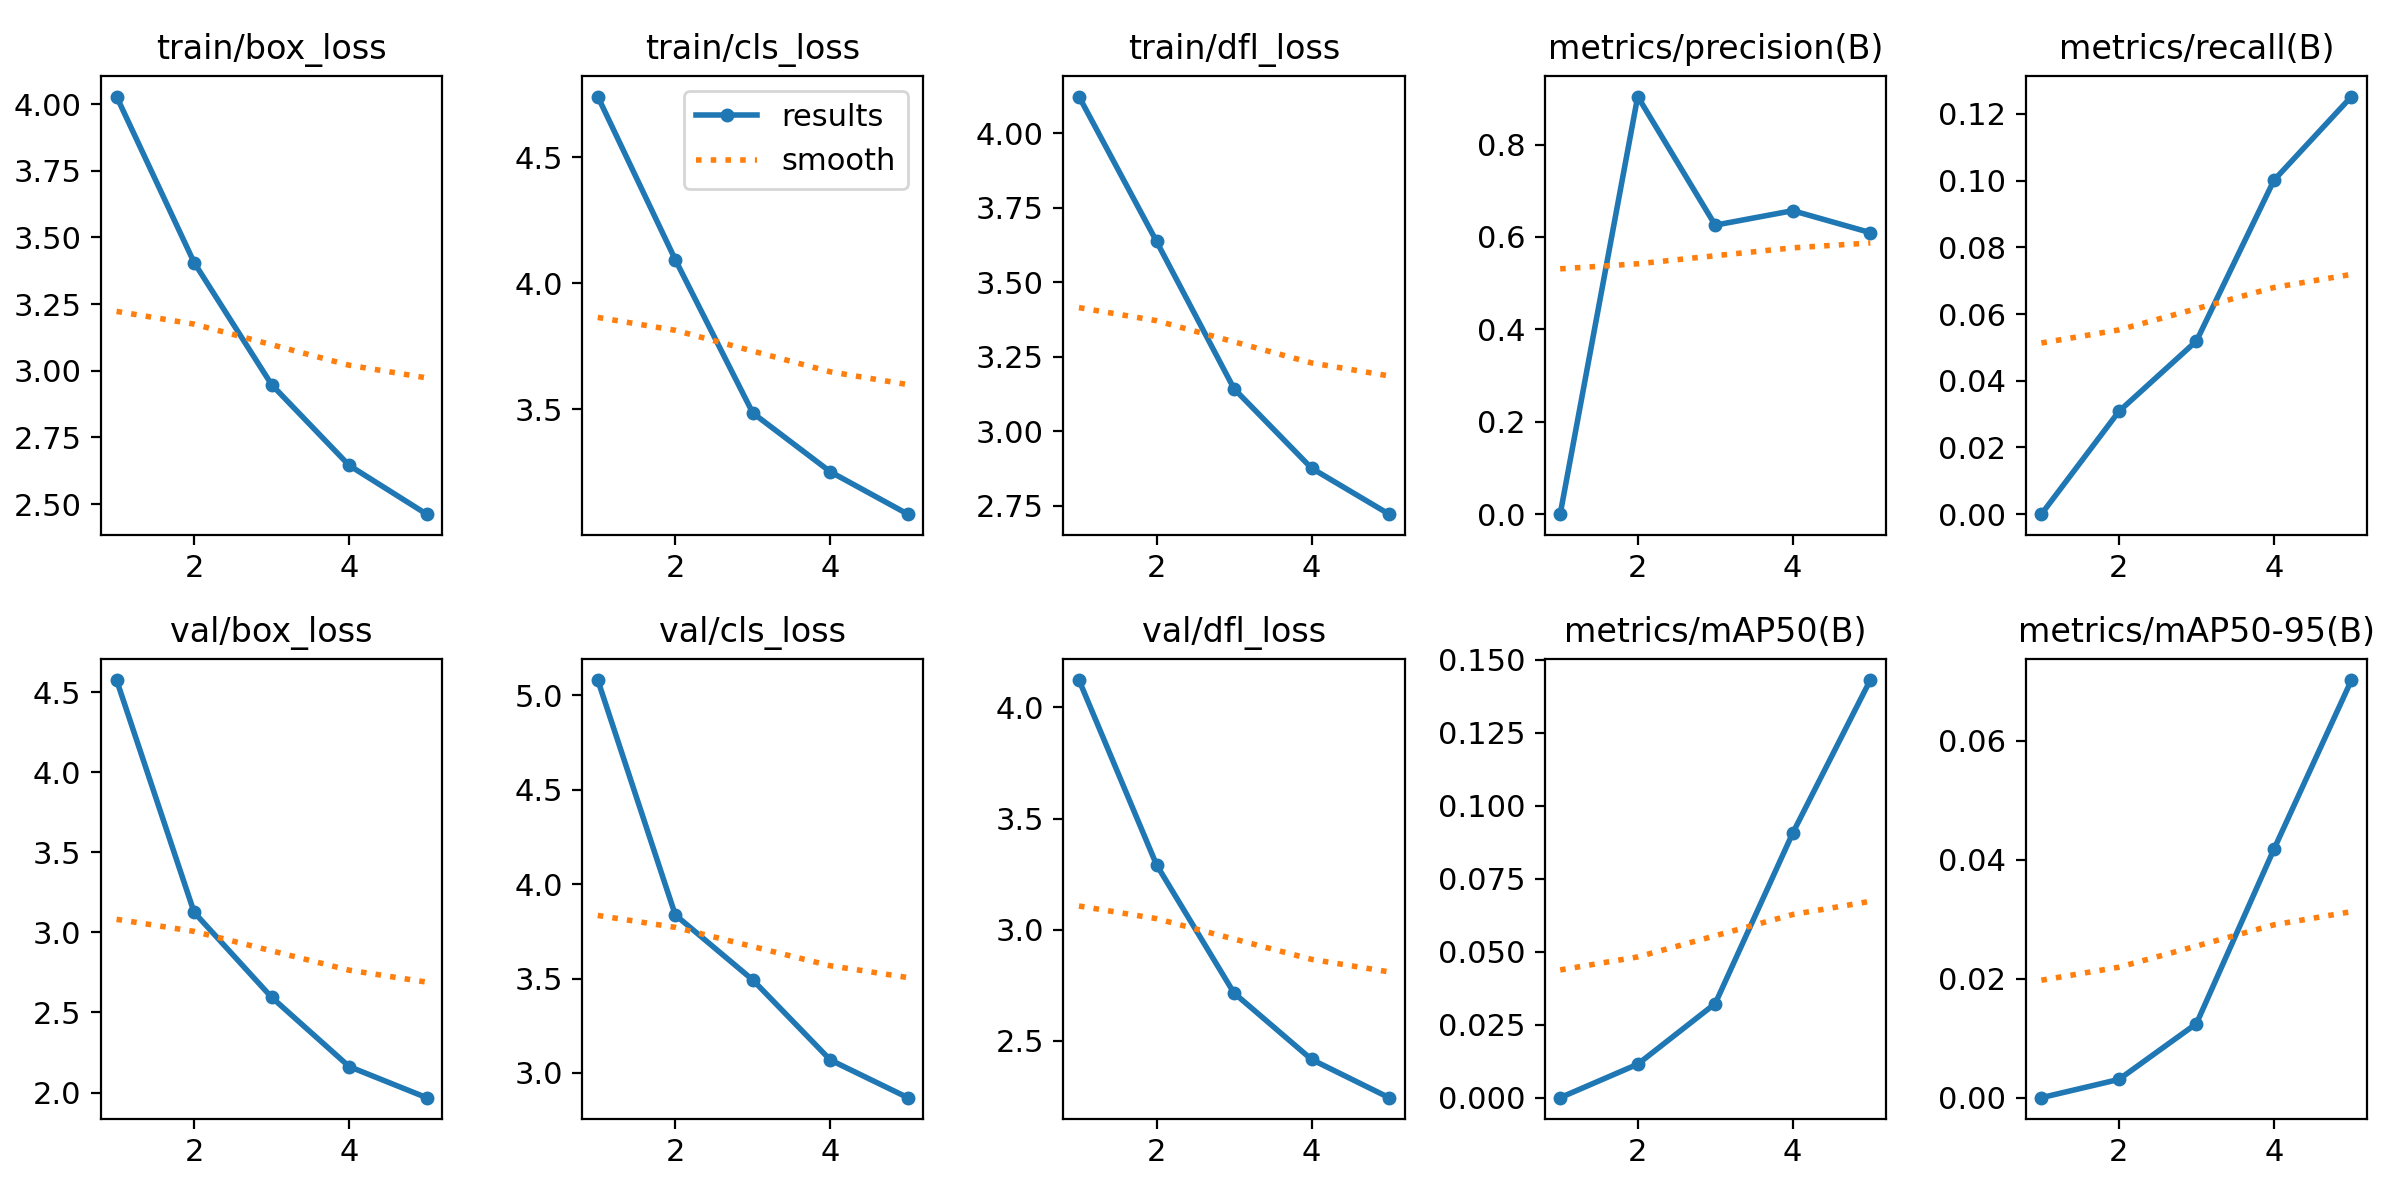

The file beside this chart, header and first rows:
epoch, time, train/box_loss, train/cls_loss, train/dfl_loss, metrics/precision(B), metrics/recall(B), metrics/mAP50(B), metrics/mAP50-95(B), val/box_loss, val/cls_loss, val/dfl_loss, lr/pg0, lr/pg1, lr/pg2
1, 391.2, 4.028, 4.741, 4.123, 0, 0, 0, 0, 4.577, 5.08, 4.123, 0.0002194, 0.0002194, 0.0002194
2, 788.1, 3.406, 4.094, 3.637, 0.904, 0.0308, 0.01147, 0.00307, 3.126, 3.836, 3.292, 0.0003543, 0.0003543, 0.0003543
3, 1196, 2.948, 3.486, 3.142, 0.6257, 0.0519, 0.03225, 0.01245, 2.595, 3.492, 2.715, 0.0004011, 0.0004011, 0.0004011
4, 1614, 2.645, 3.253, 2.876, 0.657, 0.1001, 0.09069, 0.04179, 2.162, 3.069, 2.416, 0.0002708, 0.0002708, 0.0002708
5, 2022, 2.462, 3.084, 2.721, 0.6095, 0.1252, 0.1431, 0.07022, 1.968, 2.869, 2.244, 0.0001387, 0.0001387, 0.0001387
